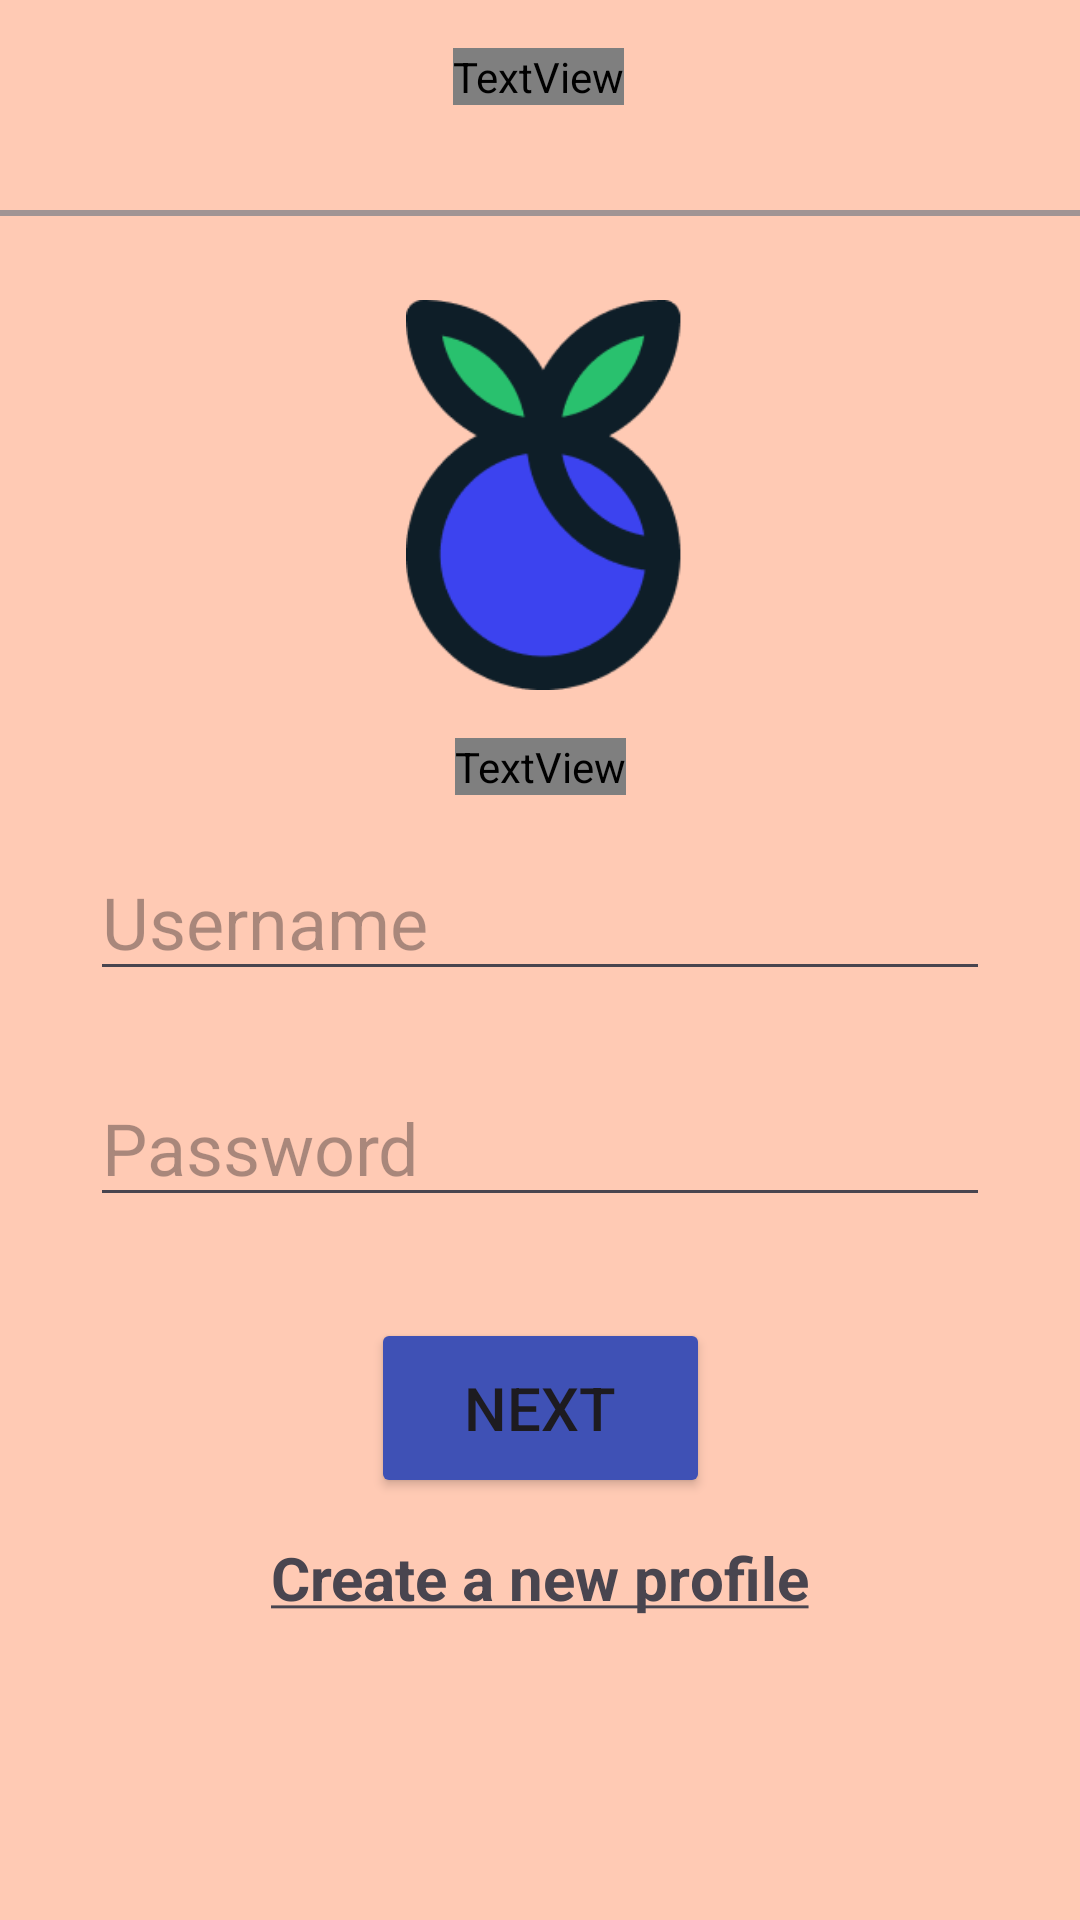

This screen was rendered from an Android layout file. Write that file and the resources it references.
<!-- AndroidManifest.xml: application theme Theme.Foodie -->
<!-- res/layout/activity_login.xml -->
<?xml version="1.0" encoding="utf-8"?>
<androidx.constraintlayout.widget.ConstraintLayout xmlns:android="http://schemas.android.com/apk/res/android"
    xmlns:app="http://schemas.android.com/apk/res-auto"
    xmlns:tools="http://schemas.android.com/tools"
    android:id="@+id/blueberry_picture"
    android:layout_width="match_parent"
    android:layout_height="match_parent"
    android:background="@color/bottomNavBackground"
    tools:context=".LoginActivity">

    <View
        android:id="@+id/view_designator_top"
        android:layout_width="match_parent"
        android:layout_height="2dp"
        android:layout_marginTop="70dp"
        android:background="#A09494"
        app:layout_constraintEnd_toEndOf="parent"
        app:layout_constraintHorizontal_bias="0.0"
        app:layout_constraintStart_toStartOf="parent"
        app:layout_constraintTop_toTopOf="parent" />

    <TextView
        android:id="@+id/textView_top"
        android:layout_width="wrap_content"
        android:layout_height="wrap_content"
        android:layout_marginTop="16dp"
        android:fontFamily="@font/aclonica"
        android:text="Log In"
        android:textColor="@color/black"
        android:textColorLink="#B00F0F"
        android:textSize="34sp"
        android:textStyle="bold"
        app:layout_constraintEnd_toEndOf="parent"
        app:layout_constraintHorizontal_bias="0.498"
        app:layout_constraintStart_toStartOf="parent"
        app:layout_constraintTop_toTopOf="parent" />

    <TextView
        android:id="@+id/foodie_title"
        android:layout_width="wrap_content"
        android:layout_height="wrap_content"
        android:layout_marginTop="16dp"
        android:fontFamily="@font/aclonica"
        android:text="Foodie"
        android:textColor="@color/black"
        android:textColorLink="#B00F0F"
        android:textSize="34sp"

        android:textStyle="bold"
        app:layout_constraintEnd_toEndOf="parent"
        app:layout_constraintHorizontal_bias="0.501"
        app:layout_constraintStart_toStartOf="parent"
        app:layout_constraintTop_toBottomOf="@+id/imageView_picture_blueberry" />

    <ImageView
        android:id="@+id/imageView_picture_blueberry"
        android:layout_width="116dp"
        android:layout_height="130dp"
        android:layout_marginTop="28dp"
        android:src="@drawable/blueberry"
        app:layout_constraintEnd_toEndOf="parent"
        app:layout_constraintHorizontal_bias="0.505"
        app:layout_constraintStart_toStartOf="parent"
        app:layout_constraintTop_toBottomOf="@+id/view_designator_top" />

    <EditText
        android:id="@+id/login_input_password"
        android:layout_width="0dp"
        android:layout_height="wrap_content"
        android:layout_marginStart="30dp"
        android:layout_marginTop="26dp"
        android:layout_marginEnd="30dp"
        android:ems="10"
        android:hint="Password"
        android:inputType="text"
        android:textSize="24sp"
        app:layout_constraintEnd_toEndOf="parent"
        app:layout_constraintHorizontal_bias="0.186"
        app:layout_constraintStart_toStartOf="parent"
        app:layout_constraintTop_toBottomOf="@+id/login_input_username" />

    <EditText
        android:id="@+id/login_input_username"
        android:layout_width="0dp"
        android:layout_height="wrap_content"
        android:layout_marginStart="30dp"
        android:layout_marginTop="16dp"
        android:layout_marginEnd="30dp"
        android:ems="10"
        android:hint="Username"
        android:inputType="text"
        android:textSize="24sp"
        app:layout_constraintEnd_toEndOf="parent"
        app:layout_constraintHorizontal_bias="0.186"
        app:layout_constraintStart_toStartOf="parent"
        app:layout_constraintTop_toBottomOf="@+id/foodie_title" />

    <Button
        android:id="@+id/login_button_1"
        android:layout_width="113dp"
        android:layout_height="60dp"
        android:backgroundTint="#3F51B5"
        android:text="Next"
        android:textSize="20sp"
        app:layout_constraintBottom_toBottomOf="parent"
        app:layout_constraintEnd_toEndOf="parent"
        app:layout_constraintStart_toStartOf="parent"
        app:layout_constraintTop_toBottomOf="@+id/login_input_password"
        app:layout_constraintVertical_bias="0.194" />

    <TextView
        android:id="@+id/log_in_textView_create_a_new_profile"
        android:layout_width="wrap_content"
        android:layout_height="wrap_content"
        android:text="@string/create_a_new_profile"
        android:textSize="20sp"
        app:layout_constraintBottom_toBottomOf="parent"
        app:layout_constraintEnd_toEndOf="parent"

        app:layout_constraintStart_toStartOf="parent"
        app:layout_constraintTop_toBottomOf="@+id/login_button_1"
        app:layout_constraintVertical_bias="0.113" />

</androidx.constraintlayout.widget.ConstraintLayout>
<!-- resources referenced by this layout -->
<resources>
  <color name="black">#FF000000</color>
  <color name="bottomNavBackground">#FFCAB4</color>
  <!-- drawable blueberry: png bitmap (drawable, 5423 bytes) -->
  <string name="create_a_new_profile"><u><b>Create a new profile</b></u></string>
  <style name="Theme.Foodie" parent="Base.Theme.Foodie" />
  <style name="Base.Theme.Foodie" parent="Theme.Material3.DayNight.NoActionBar">
          
          
      </style>
</resources>
